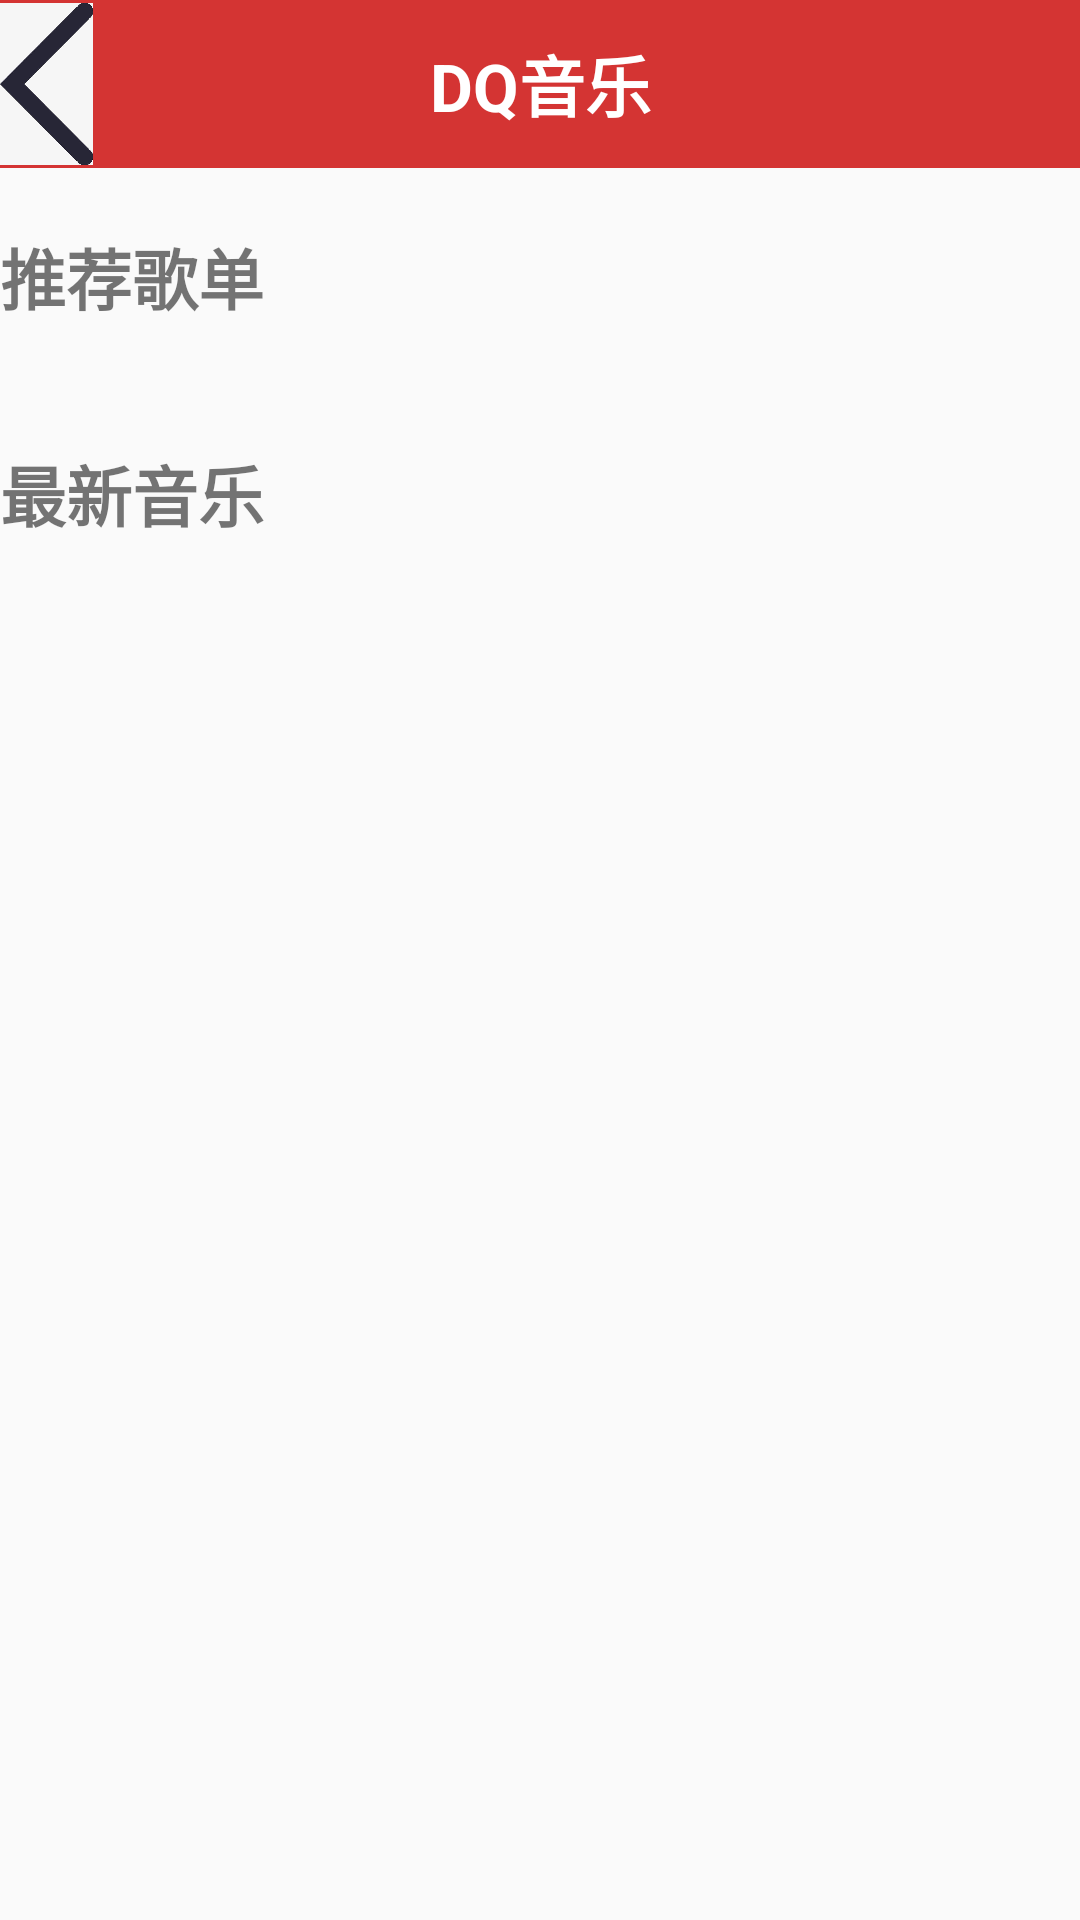

Here is an Android app screen rendered from its layout file. Give the layout XML and the strings, colors and styles it references.
<!-- AndroidManifest.xml: application theme AppTheme -->
<!-- res/layout/activity_main.xml -->
<?xml version="1.0" encoding="utf-8"?>
<LinearLayout xmlns:android="http://schemas.android.com/apk/res/android"
    xmlns:app="http://schemas.android.com/apk/res-auto"
    xmlns:tools="http://schemas.android.com/tools"
    android:layout_width="match_parent"
    android:layout_height="match_parent"
    android:orientation="vertical"
    tools:context="com.example.dqmusic.Activitys.MainActivity">
<include layout="@layout/stustasbar"/>
   <ScrollView
       android:layout_width="match_parent"
       android:layout_height="match_parent">
     <LinearLayout
         android:layout_width="match_parent"
         android:layout_height="match_parent"
         android:orientation="vertical">
         <LinearLayout
             android:layout_width="match_parent"
             android:layout_height="wrap_content"
             android:orientation="horizontal"
             android:layout_marginTop="20dp"
             android:layout_marginBottom="20dp">
             <TextView
                 android:layout_width="match_parent"
                 android:layout_height="wrap_content"
                 android:text="推荐歌单"
                 android:textSize="22sp"
                 android:textStyle="bold"/>
         </LinearLayout>
         <androidx.recyclerview.widget.RecyclerView
             android:layout_width="match_parent"
             android:layout_height="wrap_content"
             android:id="@+id/Grid_view"
             />
         <LinearLayout
             android:layout_width="match_parent"
             android:layout_height="wrap_content"
             android:orientation="horizontal"
             android:layout_marginTop="20dp"
             android:layout_marginBottom="20dp">
             <TextView
                 android:layout_width="match_parent"
                 android:layout_height="wrap_content"
                 android:text="最新音乐"
                 android:textSize="22sp"
                 android:textStyle="bold"/>
         </LinearLayout>
         <androidx.recyclerview.widget.RecyclerView
             android:layout_width="match_parent"
             android:layout_height="wrap_content"
             android:id="@+id/List_view"
             />
     </LinearLayout>

   </ScrollView>
</LinearLayout>
<!-- res/layout/stustasbar.xml (included above) -->
<?xml version="1.0" encoding="utf-8"?>
<LinearLayout
    xmlns:android="http://schemas.android.com/apk/res/android" android:layout_width="match_parent"
    android:layout_height="@dimen/navicationbarheight"
    android:orientation="horizontal"
    android:background="@color/maincolor">

    <ImageView
        android:id="@+id/back"
        android:layout_width="31dp"
        android:layout_height="match_parent"
        android:layout_gravity="center_vertical"
        android:src="@mipmap/back" />

    <TextView
        android:id="@+id/texttile"
        android:layout_width="0dp"
        android:layout_height="56dp"
        android:layout_weight="1"
        android:layout_gravity="center_vertical"
        android:gravity="center"
        android:text="DQ音乐"
        android:textSize="22sp"
        android:textStyle="bold"
        android:textColor="@android:color/white"/>

    <ImageView
        android:id="@+id/me"
        android:layout_width="31dp"
        android:layout_height="match_parent"
        android:layout_gravity="center_vertical"
        android:src="@mipmap/me"/>
</LinearLayout>
<!-- resources referenced by this layout -->
<resources>
  <color name="maincolor">#d43433</color>
  <dimen name="navicationbarheight">56dp</dimen>
  <!-- mipmap back: jpg bitmap (mipmap-hdpi, 12430 bytes) -->
  <style name="AppTheme" parent="Theme.AppCompat.Light.DarkActionBar">
          
          <item name="colorPrimary">@color/maincolor</item>
          <item name="android:windowAnimationStyle">@style/activityAnimmation</item>
  
      </style>
  <style name="activityAnimmation" parent="android:style/Animation.Activity">
       <item name="android:activityOpenEnterAnimation">@anim/open_enter</item>
          <item name="android:activityOpenExitAnimation">@anim/open_exit</item>
          <item name="android:activityCloseEnterAnimation">@anim/close_enter</item>
          <item name="android:activityCloseExitAnimation">@anim/close_exit</item>
      </style>
</resources>
